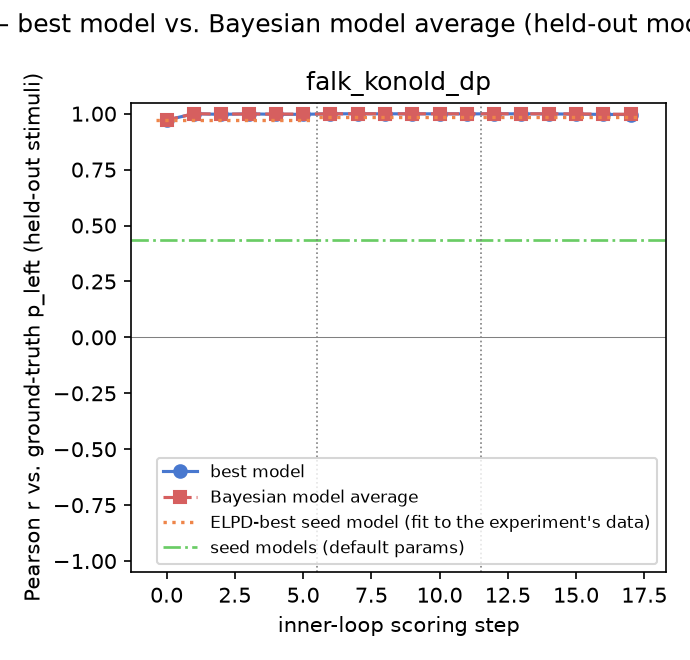

The data file committed next to this chart (first rows):
gt_model, experiment, step, iteration, global_step, best_model, pearson_r, rmse, kl_regret, bias, calib_slope, calib_intercept, pearson_r_bma, rmse_bma, kl_regret_bma, bias_bma, calib_slope_bma, calib_intercept_bma, incumbent_changed, incumbent_is_discovered, n_eval_excluded, eval_excluded_models
falk_konold_dp, 1, 0, , 0, motif_stack, 0.9713, 0.06059, 0.00906, -0.0002, 0.9598, 0.01991, 0.9713, 0.06059, 0.00906, -0.0002, 0.9598, 0.01991, False, False, 0, 
falk_konold_dp, 1, 1, 0, 1, encoding_difficulty_chunks, 0.9998, 0.01302, 0.0006171, 7.767711388296957e-06, 1.048, -0.02391, 0.9998, 0.01302, 0.0006171, 7.743498490949926e-06, 1.048, -0.02391, True, True, 0, 
falk_konold_dp, 1, 2, 1, 2, motif_switch_code, 0.997, 0.02429, 0.001811, -4.188213812905539e-06, 1.05, -0.0248, 0.9984, 0.01967, 0.001237, -7.858979002216517e-08, 1.05, -0.02497, True, True, 0, 
falk_konold_dp, 1, 3, 2, 3, similarity_gated_encoding_contrast, 0.9993, 0.01602, 0.0009627, 1.0391713913183572e-05, 1.048, -0.0242, 0.9986, 0.0188, 0.001136, 5.443769745339743e-07, 1.049, -0.02427, True, True, 0, 
falk_konold_dp, 1, 4, 3, 4, similarity_gated_repriced_alternation, 0.9972, 0.02513, 0.002075, 8.144155330368666e-06, 1.059, -0.02966, 0.9984, 0.02019, 0.001343, 4.621310357871256e-06, 1.053, -0.02653, True, True, 0, 
falk_konold_dp, 1, 5, 4, 5, similarity_count_gated_chunks, 0.9971, 0.02485, 0.001999, 5.6868805798620615e-06, 1.056, -0.0279, 0.998, 0.02209, 0.001563, 4.776734764671959e-06, 1.055, -0.02765, True, True, 0, 
falk_konold_dp, 2, 0, , 6, similarity_gated_switch_aversion, 0.9996, 0.01016, 0.0003304, 5.401271222688428e-06, 1.028, -0.01411, 0.9995, 0.0116, 0.0004143, 3.394682031076393e-06, 1.031, -0.01526, True, True, 0, 
falk_konold_dp, 2, 1, 0, 7, leader_anchored_gap_compression, 0.9997, 0.009315, 0.0002812, 6.817977091179582e-06, 1.025, -0.01268, 0.9997, 0.009026, 0.0002579, 5.757756638899387e-06, 1.025, -0.01246, True, True, 0, 
falk_konold_dp, 2, 2, 1, 8, switch_averse_leader_anchoring, 0.9995, 0.01104, 0.0003711, 7.232902625560283e-06, 1.027, -0.01362, 0.9996, 0.009647, 0.0002904, -8.191051780044818e-05, 1.026, -0.01311, True, True, 0, 
falk_konold_dp, 2, 3, 2, 9, recency_weighted_switch_aversion, 0.9994, 0.01136, 0.0003904, 7.438672826217166e-06, 1.028, -0.01382, 0.9995, 0.01023, 0.0003195, -3.92850014976056e-05, 1.026, -0.01294, True, True, 1, recency_weighted_switch_aversion
falk_konold_dp, 2, 4, 3, 10, recency_weighted_switch_aversion, 0.9994, 0.01136, 0.0003904, 7.438672826217166e-06, 1.028, -0.01382, 0.9995, 0.01016, 0.0003121, -0.002023, 1.024, -0.01402, False, True, 1, length_scaled_recency_switch_aversion; r…
falk_konold_dp, 2, 5, 4, 11, memory_regularized_recency_switch, 0.9991, 0.02037, 0.001087, -0.01562, 1.027, -0.0293, 0.9995, 0.01314, 0.0004957, -0.007887, 1.025, -0.02026, True, True, 1, first_read_anchored_contrast; length_sca…
falk_konold_dp, 3, 0, , 12, longest_alternation_leader_anchoring, 0.9996, 0.01087, 0.0003646, 5.6663022196729355e-06, 1.03, -0.01483, 0.9997, 0.01031, 0.0003344, -0.002328, 1.029, -0.01696, True, True, 1, first_read_anchored_contrast; memory_reg…
falk_konold_dp, 3, 1, 0, 13, symmetry_noticing_memory_recency_switch, 0.9994, 0.01335, 0.0005132, -0.006976, 1.027, -0.02054, 0.9997, 0.01038, 0.0003364, -0.003414, 1.028, -0.01756, True, True, 1, first_read_anchored_contrast; memory_reg…
falk_konold_dp, 3, 2, 1, 14, graded_mirror_symmetry_chunks, 0.9991, 0.014, 0.0005939, 4.271593386691124e-06, 1.033, -0.01661, 0.9996, 0.01109, 0.0003827, -0.003185, 1.03, -0.01823, True, True, 1, first_read_anchored_contrast; graded_sym…
falk_konold_dp, 3, 3, 2, 15, symmetry_and_shift_repetition_chunks, 0.998, 0.01694, 0.000769, 1.0780516002415457e-05, 1.019, -0.009704, 0.9991, 0.0126, 0.0004617, -0.0009252, 1.025, -0.01325, True, True, 1, first_read_anchored_contrast; graded_sym…
falk_konold_dp, 3, 4, 3, 16, designedness_pop_out_contrast, 0.9967, 0.02131, 0.00116, 1.2577641518737228e-05, 1.014, -0.007237, 0.9978, 0.01772, 0.0008255, -0.000582, 1.018, -0.009501, True, True, 1, first_read_anchored_contrast; graded_sym…
falk_konold_dp, 3, 5, 4, 17, local_mirror_stretch_pop_out, 0.9963, 0.02208, 0.001216, 1.2778798226495956e-05, 1.005, -0.002738, 0.9973, 0.01911, 0.0009332, -0.000136, 1.012, -0.005963, True, True, 1, first_read_anchored_contrast; graded_sym…
